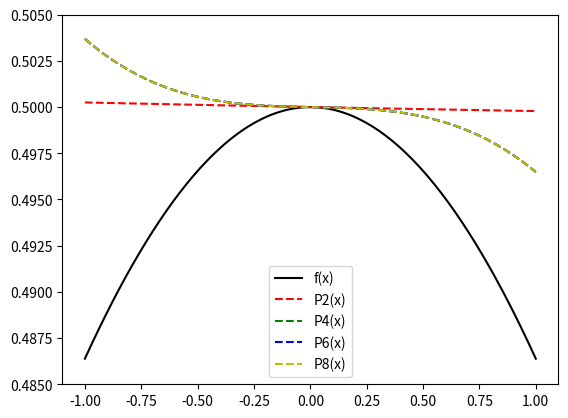

This chart was generated by the following Python code:
import numpy as np
from matplotlib import pyplot as plt
import scipy.integrate as integrate
from math import cos, exp, factorial

### you can simply run this code by 
### clicking run at the top for cost
### same code as cost_x.py

"""
Although I took some methods from
the sint(x) program, I rewrote most
of this in a more pythonic way.

this program creates data for cost(x)
and its nth degree Taylor Polynomials 
Pn(x) with degrees in the array deg_1.
"""

x = np.linspace(-1, 1, num=200)
# a value close to 0; f(0) not defined
a = x[int(200/2)]
#degrees
deg_1 = [2, 4, 6, 8]

# integral of ( 1-cos(t) )/(t^2)
# t = some value of the domain
def integrand(t):
  return (1-cos(t))/(t**2)

# f(x) = 1/x* integral from 0->x of 
# integrand's domain value. 
# uses very neat integration function
# from the scipy library.
def f(t):
  integr = integrate.quad(integrand, 0, t)
  return (1/t)*integr[0]
  
# generalized derivative: (dy/dx)^n?
def dydx(v, degree):
  h = exp(-5)
  if degree == 0: 
    return f(v)
  elif degree > 1:
    return dydx((f(v+h) - f(v))/(h), degree-1)
  
  return (f(v+h) - f(v))/(h)

def poly(v, deg):
  return pow(v-a,deg)*dydx(a, deg)/factorial(deg)

# nth_tayl() and nth_tayl2() are 
# two different functions that do
# the same thing. I wanted to 
# make sure my calcualtions were right
def nth_tayl(n):
  if n >= 0:
    summation = np.zeros((n+1, len(x)))
    print(summation)
    for i in range(n+1):
      for j in range(len(x)):
        summation[i][j] = (poly(x[j],i))
  return [sum(col) for col in zip(*summation)]


# Finds nth taylor polynomial
def nth_tayl2(n):
  if n >= 0:
    summation = np.zeros(len(x))
    for i in range(n+1):
      for j in range(len(x)):
        summation[j] += (dydx(a, i)*pow((x[j]-a), i))/factorial(i)
  return summation

# array of domain values for Pn(x)
p = []

#similar to the main matlab code
for n in deg_1:
  p.append(nth_tayl2(n))

fx = [f(i) for i in x]

fig, ax = plt.subplots()

ax.plot(x, fx, 'k', label='f(x)')
# has the same behaviour as y=f'(a)
ax.plot(x, p[0], 'r--', label='P2(x)')
ax.plot(x, p[1], 'g--', label='P4(x)')
ax.plot(x, p[2], 'b--', label='P6(x)')
ax.plot(x, p[3], 'y--', label='P8(x)')

# take note of the very small range of y
# this allows us to see the curvature 
# more obviously. also helps check the
# polynomial outputs
ax.set_ylim(ymin=0.485, ymax=0.505)

ax.legend()
#plt.savefig("4_cost.png")

plt.show()